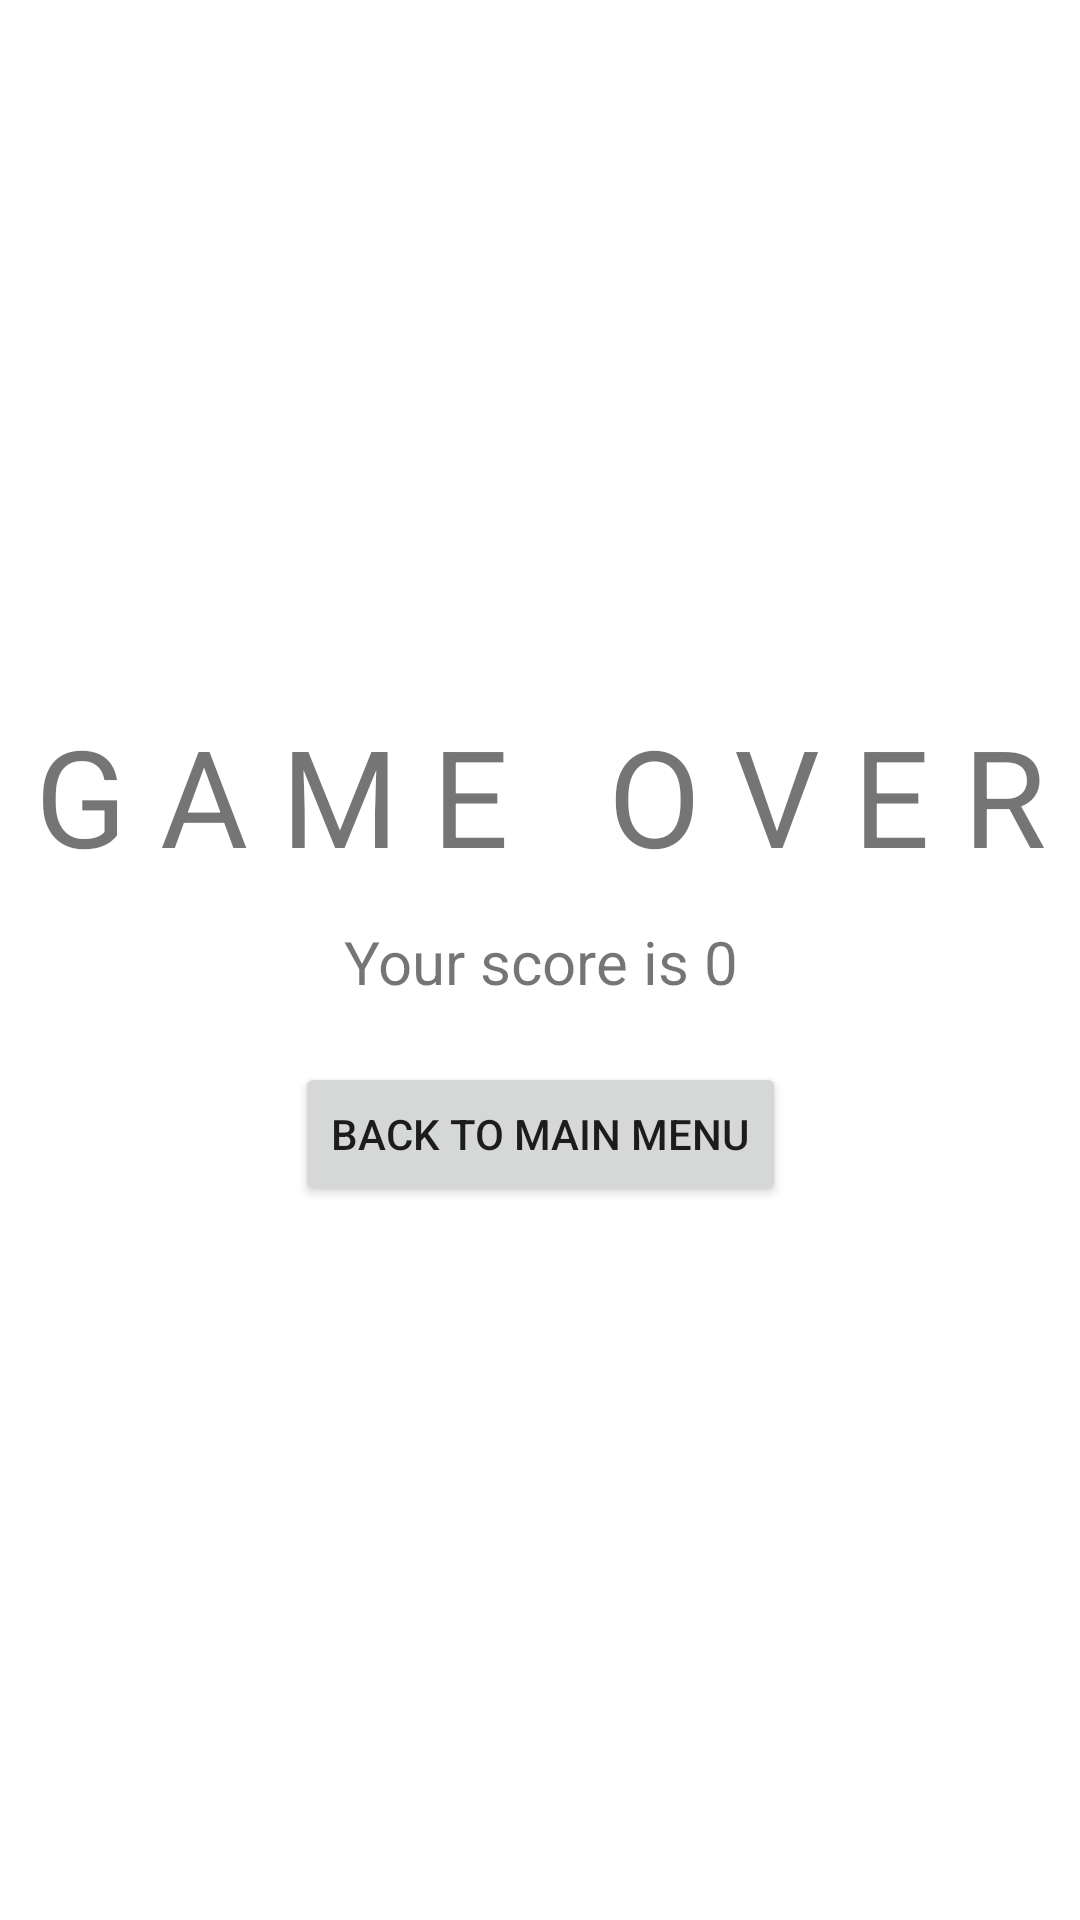

Layout XML and referenced resources for this Android screen:
<!-- AndroidManifest.xml: application theme Theme.S16042104week1 -->
<!-- res/layout/fragment_result.xml -->
<?xml version="1.0" encoding="utf-8"?>
<FrameLayout xmlns:android="http://schemas.android.com/apk/res/android"
    xmlns:app="http://schemas.android.com/apk/res-auto"
    xmlns:tools="http://schemas.android.com/tools"
    android:layout_width="match_parent"
    android:layout_height="match_parent"
    tools:context=".ResultFragment">

    <androidx.constraintlayout.widget.ConstraintLayout
        android:layout_width="match_parent"
        android:layout_height="match_parent">

        <TextView
            android:id="@+id/txtGameOver"
            android:layout_width="wrap_content"
            android:layout_height="wrap_content"
            android:text="G A M E   O V E R"
            android:textSize="45sp"
            app:layout_constraintBottom_toBottomOf="parent"
            app:layout_constraintEnd_toEndOf="parent"
            app:layout_constraintStart_toStartOf="parent"
            app:layout_constraintTop_toTopOf="parent"
            app:layout_constraintVertical_bias="0.405" />

        <Button
            android:id="@+id/btnBack"
            android:layout_width="wrap_content"
            android:layout_height="wrap_content"
            android:layout_marginTop="20dp"
            android:text="Back to main menu"
            app:layout_constraintEnd_toEndOf="parent"
            app:layout_constraintStart_toStartOf="parent"
            app:layout_constraintTop_toBottomOf="@+id/txtFInalScore" />

        <TextView
            android:id="@+id/txtFInalScore"
            android:layout_width="wrap_content"
            android:layout_height="wrap_content"
            android:layout_marginTop="12dp"
            android:text="Your score is 0"
            android:textSize="20sp"
            app:layout_constraintEnd_toEndOf="parent"
            app:layout_constraintHorizontal_bias="0.501"
            app:layout_constraintStart_toStartOf="parent"
            app:layout_constraintTop_toBottomOf="@+id/txtGameOver" />

    </androidx.constraintlayout.widget.ConstraintLayout>
</FrameLayout>
<!-- resources referenced by this layout -->
<resources>
  <style name="Theme.S16042104week1" parent="Theme.MaterialComponents.DayNight.DarkActionBar">
          
          <item name="colorPrimary">@color/purple_500</item>
          <item name="colorPrimaryVariant">@color/purple_700</item>
          <item name="colorOnPrimary">@color/white</item>
          
          <item name="colorSecondary">@color/teal_200</item>
          <item name="colorSecondaryVariant">@color/teal_700</item>
          <item name="colorOnSecondary">@color/black</item>
          
          <item name="android:statusBarColor">?attr/colorPrimaryVariant</item>
          
      </style>
  <!-- not gathered from this repository: default colours our renderer supplied (Android Studio template values) -->
  <color name="purple_500">#FF6200EE</color>
  <color name="purple_700">#FF3700B3</color>
  <color name="teal_200">#FF03DAC5</color>
  <color name="teal_700">#FF018786</color>
  <color name="black">#FF000000</color>
  <color name="white">#FFFFFFFF</color>
</resources>
